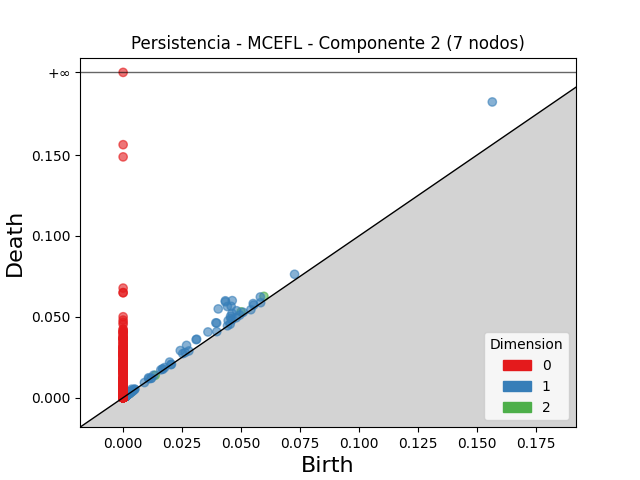

The data file committed next to this chart (first rows):
dimension, birth, death
2, 0.05002, 0.05306
2, 0.05969, 0.06261
2, 0.001613, 0.00184
2, 0.01361, 0.01382
2, 0.001486, 0.00169
2, 0.002141, 0.002342
2, 0.002381, 0.00257
2, 0.001725, 0.001906
2, 0.001861, 0.002035
2, 0.001442, 0.001599
2, 0.001269, 0.001418
2, 0.00181, 0.001956
2, 0.001613, 0.001752
2, 0.001531, 0.001659
2, 0.001595, 0.001715
2, 0.001386, 0.001503
2, 0.001909, 0.002023
2, 0.002835, 0.002946
2, 0.001302, 0.001409
2, 0.001982, 0.002083
2, 0.00196, 0.002056
2, 0.001526, 0.001616
2, 0.001242, 0.001322
2, 0.0009628, 0.001036
2, 0.001484, 0.001554
2, 0.002522, 0.002592
2, 0.001669, 0.001738
2, 0.001316, 0.001383
2, 0.001409, 0.001476
2, 0.001283, 0.001349
2, 0.001883, 0.001946
2, 0.00171, 0.001771
2, 0.002147, 0.002207
2, 0.001926, 0.001985
2, 0.0008659, 0.0009251
2, 0.001141, 0.001199
2, 0.001587, 0.001643
2, 0.001242, 0.001295
2, 0.001122, 0.001167
2, 0.001703, 0.001748
2, 0.0009918, 0.001036
2, 0.001611, 0.001654
2, 0.0009766, 0.001017
2, 0.001523, 0.00156
2, 0.001415, 0.001452
2, 0.002005, 0.00204
2, 0.001292, 0.001328
2, 0.001664, 0.001699
2, 0.001308, 0.001341
2, 0.001453, 0.001484
2, 0.001826, 0.001856
2, 0.0006635, 0.0006935
2, 0.0008984, 0.0009284
2, 0.00108, 0.00111
2, 0.0009735, 0.001001
2, 0.00132, 0.001347
2, 0.0006711, 0.0006975
2, 0.0006074, 0.0006332
2, 0.0009471, 0.0009727
2, 0.002475, 0.002501
... 4,564 more rows
